Photos from the image-classification dataset "data" in the GitHub repository tanverhassantanver/Automated-Identification-of-Medicinal-Plants-Through-Image-Processing-and-Transfer-Learning. Its 5 classes are: Aristolochia indica, Centella asiatica, giant calotrope, green chiretta, Terminalia bellirica.

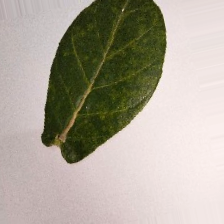
Label: giant calotrope

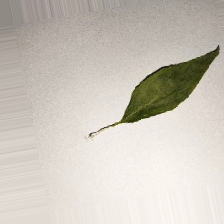
Label: green chiretta

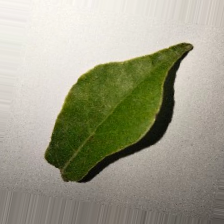
Label: Aristolochia indica

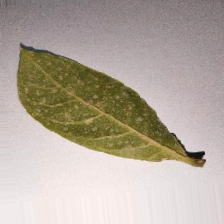
Label: Terminalia bellirica

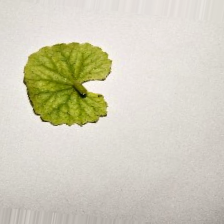
Label: Centella asiatica

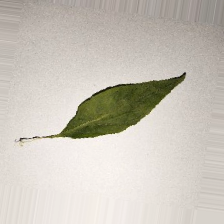
Label: green chiretta
